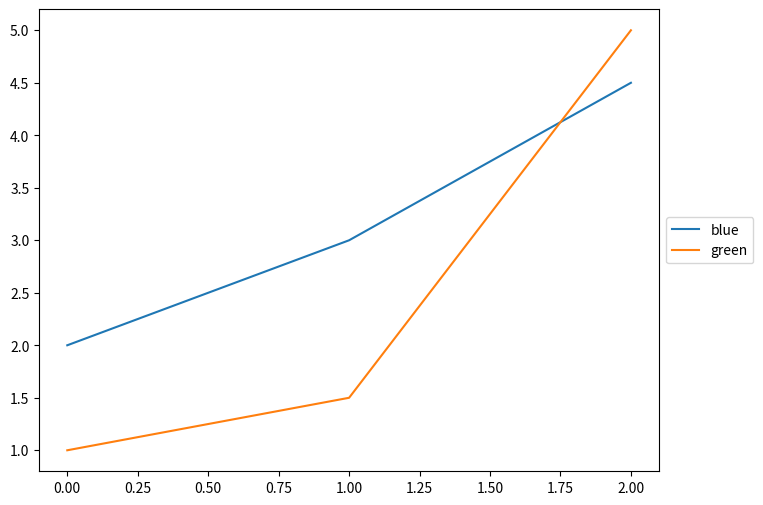

Write Python code to recreate this figure.
import matplotlib.pyplot as plt
w = 8
h = 6
d = 70
plt.figure(figsize=(w, h), dpi=d)
y1 = [2, 3, 4.5]
y2 = [1, 1.5, 5]
plt.plot(y1)
plt.plot(y2)
ax = plt.subplot(111)
box = ax.get_position()
ax.set_position([box.x0, box.y0, box.width*1, box.height])
legend_x = 1
legend_y = 0.5
plt.legend(["blue", "green"], loc='center left', bbox_to_anchor=(legend_x, legend_y))
plt.savefig("out.png")
plt.show()